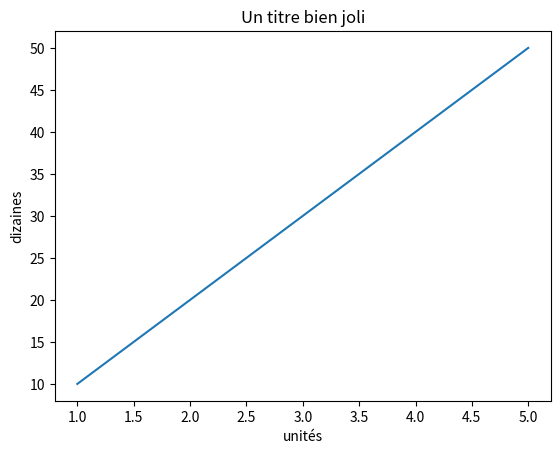

Write the Python code that produced this figure.
import matplotlib.pyplot as plt
import numpy as np

plt.figure()
plt.plot([1,2,3,4,5], [10,20,30,40,50])

print("on va ajouter des légendes sur le graphe")
plt.xlabel("unités")
plt.ylabel("dizaines")
plt.title("Un titre bien joli")


plt.show()